Run: headless pygame with SDL's dummy video driver; simulated clock (each Clock.tick advances the game by its frame time, no real sleeping); random seed 0; keys injected as events and as key.get_pressed() state; mouse plan: one left click at the window centre at the start of phase 2, then a move to the lower-right quarter at the start of phase 3.
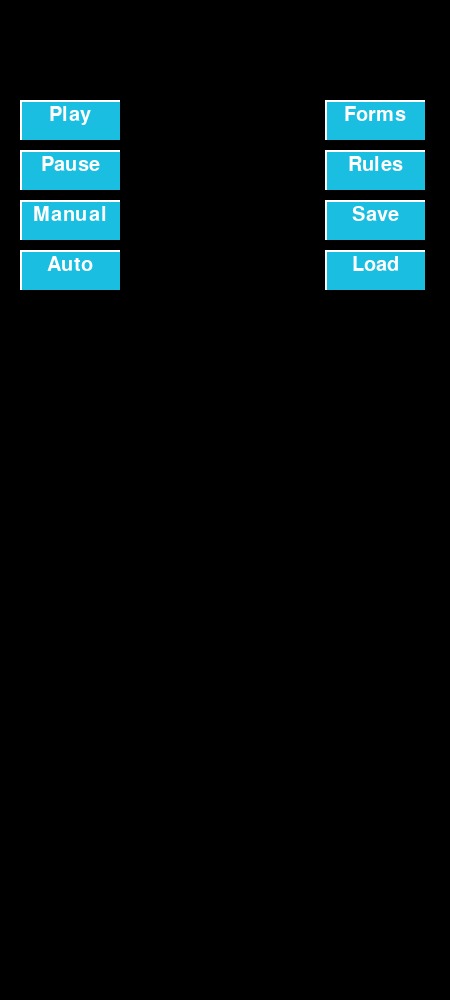
Frame 1 of 4 · flips 1–60 · no input
Frame 2 of 4 · flips 61–180 · clicked the window centre · tapped SPACE, RETURN · held RIGHT (→), D · screen unchanged from frame 1, image omitted
Frame 3 of 4 · flips 181–300 · moved the mouse to the lower-right quarter · held DOWN (↓), S · screen unchanged from frame 2, image omitted
Frame 4 of 4 · flips 301–420 · held LEFT (←), A, UP (↑), W · screen unchanged from frame 3, image omitted

The pygame program that drew these frames:

import pygame
from pygame.locals import *

# pygame.path.append("H:\documents\Informatik")
pygame.init()

width = 450  # input?
height = 1000

screen = pygame.display.set_mode((width, height))
pygame.display.init()
pygame.display.set_caption("Conways Game of Life Menu")  # Name des Tabs

# Schriftfont
font = pygame.font.SysFont('Constantia', 30)
# Farben
hg = (200, 200, 200)
red = (255, 0, 0)
black = (0, 0, 0)
white = (255, 255, 255)

clicked = False


class button():  # Buttons erstellen
    button_color = (25, 190, 225)  # Farbcode RGB
    hover_color = (75, 225, 255)  # wenn man mit Maus drüber fährt
    click_color = (50, 150, 225)  # wenn clicked
    text_color = (255, 255, 255)
    width = 100
    height = 40

    def __init__(self, x, y, text):
        self.x = x
        self.y = y
        self.text = text

    def draw_button(self):
        global clicked
        action = False

        pos = pygame.mouse.get_pos()  # Mausposition

        button_rect = Rect(self.x, self.y, self.width, self.height)  # Rechteck des Buttons; zum Gucken, ob die Maus rüberfährt

        if button_rect.collidepoint(pos):  # Maus auf Button?
            if pygame.mouse.get_pressed()[0] == 1:  # Maus gedrückt?
                clicked = True
                pygame.draw.rect(screen, self.click_color, button_rect)
            elif pygame.mouse.get_pressed()[0] == 0 and clicked is True:  # Wenn Maus gedrückt und losgelassen wird dann action true setzen und Aktion beginnen
                clicked = False
                action = True
            else:
                pygame.draw.rect(screen, self.hover_color, button_rect)  # Wenn Maus nur drauf ist ohne gedrückt
        else:
            pygame.draw.rect(screen, self.button_color, button_rect)  # Wenn Maus nicht auf Button

        # Schattierung
        pygame.draw.line(screen, white, (self.x, self.y), (self.x + self.width, self.y), 2)
        pygame.draw.line(screen, white, (self.x, self.y), (self.x, self.y + self.height), 2)
        pygame.draw.line(screen, black, (self.x, self.y + self.height), (self.x + self.width, self.y + self.height), 2)
        pygame.draw.line(screen, black, (self.x + self.width, self.y), (self.x + self.width, self.y + self.height), 2)

        # Text
        text_img = font.render(self.text, True, self.text_color)  # Text wird von pygame in ein img konvertiert
        text_len = text_img.get_width()  # wie lang der Text in der Mitte der Button (damit Text zentriert)
        screen.blit(text_img, (self.x + int(self.width / 2) - int(text_len / 2), self.y + 5))  # self.blit = Funtkion zum Anzeigen von Texten/Img
        return action


# Buttons:
Play = button(20, 100, "Play")
Pause = button(20, 150, "Pause")
Save = button(325, 200, "Save")
Load = button(325, 250, "Load")
Rules = button(325, 150, "Rules")
Forms = button(325, 100, "Forms")  # Formen einfuegen
Manual = button(20, 200, "Manual")  # Manuell Zellen färben
Auto = button(20, 250, "Auto")  # Automatisch

run = True
while run:
    # screen.fill(hg) #Farbe des Bildschirms einstellen
    if Play.draw_button():
        print("Play")
    if Pause.draw_button():
        print("Pause")
    if Save.draw_button():
        print("Save")
    if Load.draw_button():
        print("Load")
    if Rules.draw_button():
        print("Rules")
    if Forms.draw_button():
        print("Forms")
    if Manual.draw_button():
        print("Manual")
    if Auto.draw_button():
        print("Auto")

    for event in pygame.event.get():
        if event.type == pygame.QUIT:
            run = False

    pygame.display.update()

pygame.quit()


#   while True:
#      if Play.draw_button():
#         print("Play")


# __main__()

# def fuer window size einstellen (options) und dann: def windowsize(width, height) und die werte als input vorher festgelegt
